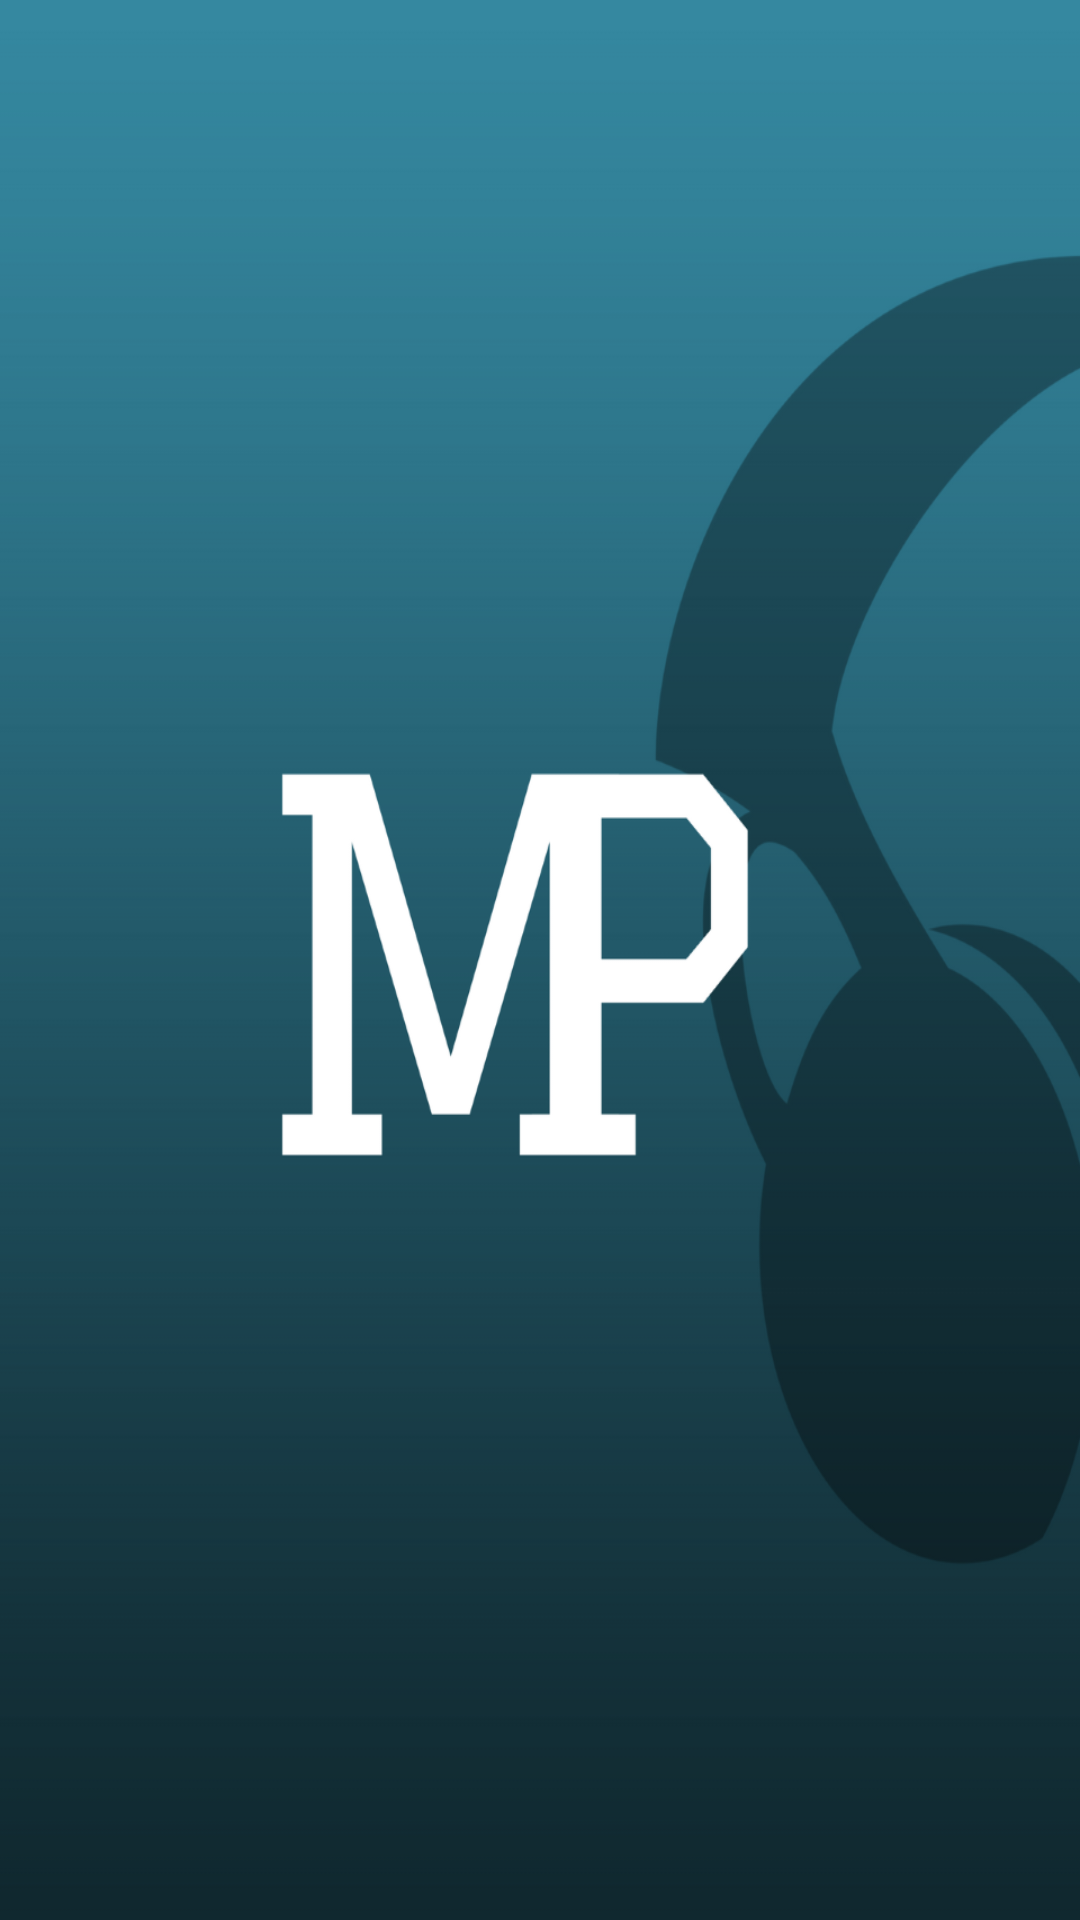

This screen was rendered from an Android layout file. Write that file and the resources it references.
<!-- AndroidManifest.xml: application theme AppTheme -->
<!-- res/layout/main_carousel.xml -->
<?xml version="1.0" encoding="utf-8"?>
<layout xmlns:android="http://schemas.android.com/apk/res/android"
    xmlns:app="http://schemas.android.com/apk/res-auto">

    <RelativeLayout
        style="@style/LayoutMatchParent"
        android:background="@drawable/carusel_page_background">



    </RelativeLayout>

</layout>
<!-- resources referenced by this layout -->
<resources>
  <!-- drawable carusel_page_background: png bitmap (drawable-hdpi, 24348 bytes) -->
  <style name="LayoutMatchParent">
          <item name="android:layout_height">match_parent</item>
          <item name="android:layout_width">match_parent</item>
      </style>
</resources>
